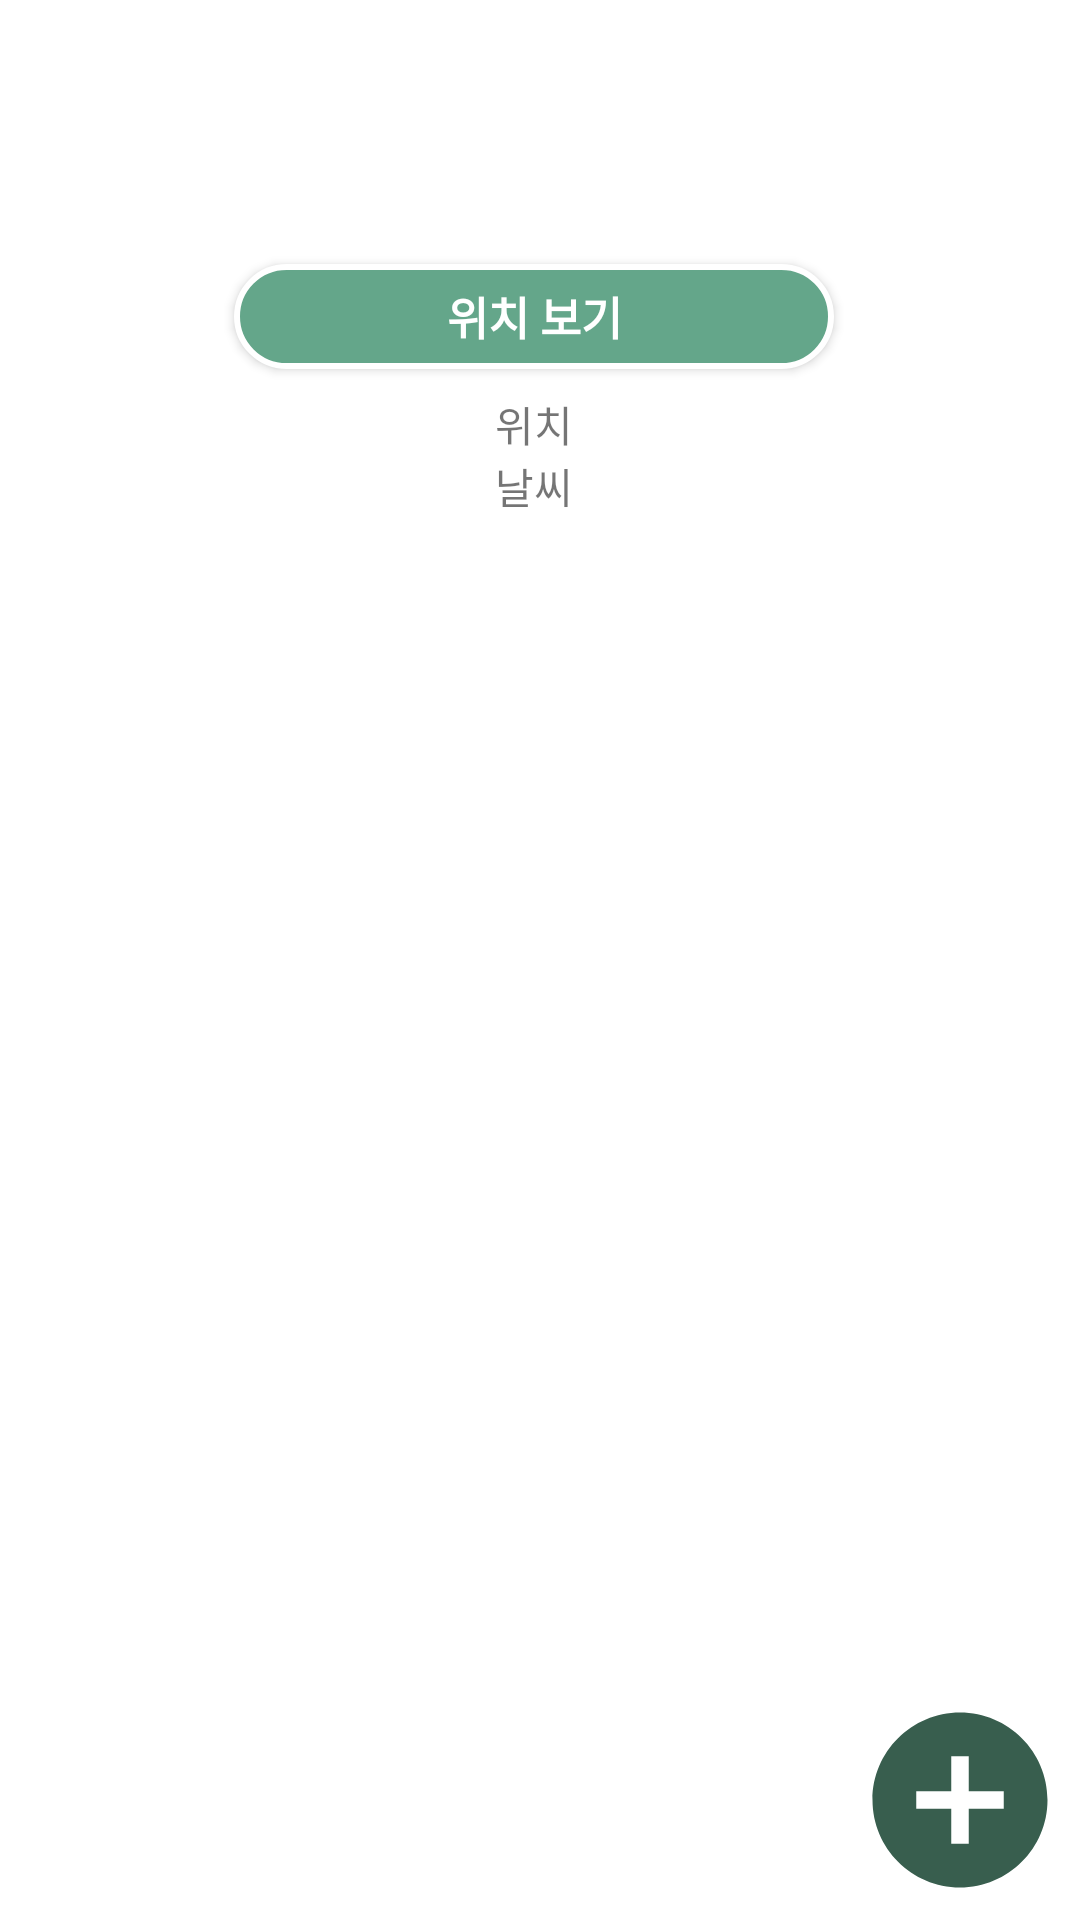

Android layout source for this screen:
<!-- AndroidManifest.xml: application theme Theme.MyApplication -->
<!-- res/layout/fragment_home.xml -->
<?xml version="1.0" encoding="utf-8"?>
<RelativeLayout
    xmlns:android="http://schemas.android.com/apk/res/android"
    xmlns:app="http://schemas.android.com/apk/res-auto"
    xmlns:tools="http://schemas.android.com/tools"
    android:layout_width="match_parent"
    android:layout_height="match_parent"
    android:background="@color/white">

    <LinearLayout
        android:layout_width="match_parent"
        android:layout_height="match_parent"
        android:layout_alignParentEnd="true"
        android:layout_alignParentBottom="true"
        android:layout_marginStart="8dp"
        android:layout_marginTop="80dp"
        android:layout_marginEnd="12dp"
        android:layout_marginBottom="51dp"
        android:orientation="vertical">

        <Button
            android:id="@+id/btn_location"
            android:layout_width="200dp"
            android:layout_height="35dp"
            android:layout_gravity="center"
            android:layout_margin="8dp"
            android:background="@drawable/main_button_style"
            android:gravity="center"
            android:text="위치 보기"
            android:textColor="@color/white"
            android:textSize="15sp"
            android:textStyle="bold"
            app:layout_constraintTop_toTopOf="parent" />

        <TextView
            android:id="@+id/locationText"
            android:layout_width="wrap_content"
            android:layout_height="wrap_content"
            android:layout_gravity="center"
            android:gravity="center"
            android:text="위치" />

        <TextView
            android:id="@+id/weatherText"
            android:layout_width="wrap_content"
            android:layout_height="wrap_content"
            android:layout_gravity="center"
            android:layout_marginBottom="-10dp"
            android:text="날씨" />

        <androidx.recyclerview.widget.RecyclerView
            android:id="@+id/my_plant_list"
            android:layout_width="match_parent"
            android:layout_height="wrap_content"
            android:layout_marginTop="25dp"
            android:scrollbars="vertical"
            app:layout_constraintTop_toBottomOf="parent" />

    </LinearLayout>

    <ImageView
        android:layout_width="wrap_content"
        android:layout_height="wrap_content"
        android:src="@drawable/circle"
        android:layout_alignParentEnd="true"
        android:layout_alignParentBottom="true"
        android:padding="15dp"/>

    <ImageButton
        android:id="@+id/add_plant_button"
        android:layout_width="80dp"
        android:layout_height="80dp"
        android:background="@android:color/transparent"
        android:padding="5dp"
        android:scaleType="fitXY"
        android:src="@drawable/ic_baseline_add_circle_24"
        android:tint="#385e4e"
        android:layout_alignParentEnd="true"
        android:layout_alignParentBottom="true"
        tools:ignore="ContentDescription,SpeakableTextPresentCheck,UseAppTint"  />


</RelativeLayout>
<!-- resources referenced by this layout -->
<resources>
  <color name="white">#FFFFFFFF</color>
  <!-- drawable circle (drawable) -->
  <?xml version="1.0" encoding="utf-8"?>
  <shape xmlns:android="http://schemas.android.com/apk/res/android" android:shape="oval">
      <solid android:color="#FFFFFF"/>
      <stroke android:width="0dp" android:color="#FFFFFF"/>
      <size android:width="50dp" android:height="50dp"/>
  </shape>
  <!-- drawable ic_baseline_add_circle_24 (drawable) -->
  <vector
      android:height="60dp"
      android:tint="?attr/colorControlNormal"
      android:viewportHeight="24"
      android:viewportWidth="24"
      android:width="60dp"
      xmlns:android="http://schemas.android.com/apk/res/android">
  
      <path
          android:fillColor="@android:color/white"
          android:pathData="M12,2C6.48,2 2,6.48 2,12s4.48,10 10,10 10,-4.48 10,-10S17.52,2 12,2zM17,13h-4v4h-2v-4L7,13v-2h4L11,7h2v4h4v2z"/>
  
  </vector>
  <!-- drawable main_button_style (drawable) -->
  <?xml version="1.0" encoding="utf-8"?>
  <selector xmlns:android="http://schemas.android.com/apk/res/android">
      <item android:state_focused="false" android:state_pressed="false">
          <shape>
              <solid android:color="#64A68A"/>
              <stroke android:color="#FFFFFF"
                  android:width="2dp"/>
              <corners android:radius="20dp" />
          </shape>
      </item>
  </selector>
  <style name="Theme.MyApplication" parent="Theme.AppCompat.Light">
          
          <item name="colorPrimary">@color/purple_500</item>
          <item name="colorPrimaryVariant">@color/purple_700</item>
          <item name="colorOnPrimary">@color/white</item>
          
          <item name="colorSecondary">@color/teal_200</item>
          <item name="colorSecondaryVariant">@color/teal_700</item>
          <item name="colorOnSecondary">@color/black</item>
          
          <item name="android:statusBarColor" tools:targetApi="l">?attr/colorPrimaryVariant</item>
          
          <item name="windowNoTitle">true</item>
      </style>
  <color name="purple_500">#FF6200EE</color>
  <color name="purple_700">#FF3700B3</color>
  <color name="teal_200">#FF03DAC5</color>
  <color name="teal_700">#FF018786</color>
  <color name="black">#FF000000</color>
</resources>
